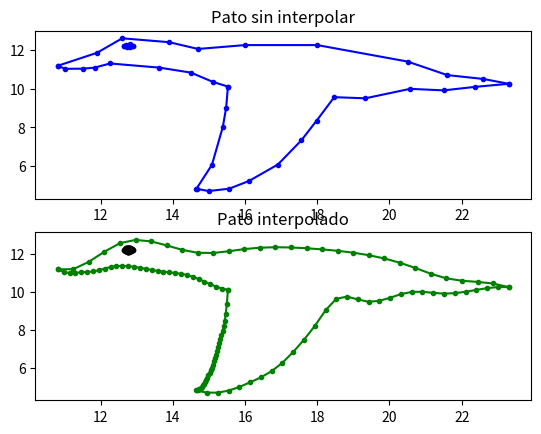

Source code (Python):
import numpy as np
import scipy as sp
import scipy.interpolate
import matplotlib.pyplot as plt

# Generate some random data
x = np.array([10.816,11.9,12.6,13.9,14.7,16,18,20.5,21.6,22.6,23.3]) #ParteSuperior
y = np.array([11.181,11.85,12.6,12.4,12.05,12.25,12.25,11.4,10.7,10.5,10.25])#ParteSuperior

a = np.array([10.817,11.022,11.510,11.834,12.264,13.624,14.499,15.109,15.527])#ParteInferior
b = np.array([11.180,11.023,11.032,11.085,11.3,11.087,10.830,10.350,10.106])#ParteInferior

j = np.array([14.659,15.085,15.387,15.478,15.527])#Ala
k = np.array([4.839,6.067,8.03,9.019,10.106])#Ala

m = np.array([14.65,14.99,15.56,16.11,16.91,17.56,17.98,18.47,19.33,20.57,21.50,22.36,23.30])#Ala
n = np.array([4.83,4.71,4.83,5.23,6.08,7.33,8.34,9.56,9.50,9.99,9.91,10.09,10.25])#Ala

r = np.array([ 12.663,12.700,12.805,12.886])#Ojo
s = np.array([ 12.202,12.279,12.293,12.222])#Ojo

f = np.array([ 12.663,12.720,12.826,12.886])#Ojo
g = np.array([ 12.202,12.130,12.143,12.222])#Ojo
# Interpolate the data using a cubic spline to "new_length" samples
new_length = 30#Se establece el numero de puntos resultantes de la interpolacion de los puntos que van a conformar
new_x = np.linspace(x.min(), x.max(), new_length)#ParteSuperior
new_y = sp.interpolate.interp1d(x, y, kind='cubic')(new_x)#ParteSuperior

new_a = np.linspace(a.min(), a.max(), new_length)#ParteInferior
new_b = sp.interpolate.interp1d(a, b, kind='cubic')(new_a)#ParteInferior

new_j = np.linspace(j.min(), j.max(), new_length)#Ala
new_k = sp.interpolate.interp1d(j, k, kind='cubic')(new_j)#Ala

new_m = np.linspace(m.min(), m.max(), new_length)#Ala
new_n = sp.interpolate.interp1d(m, n, kind='cubic')(new_m)#Ala

new_r = np.linspace(r.min(), r.max(), new_length)#Ala
new_s = sp.interpolate.interp1d(r, s, kind='cubic')(new_r)#Ala

new_f = np.linspace(f.min(), f.max(), new_length)#Ala
new_g = sp.interpolate.interp1d(f, g, kind='cubic')(new_f)#Ala

# Plot the results
plt.figure('Interpolacion Pato')#Crea una ventana titulada "Interpolacion pato"
plt.subplot(2,1,1)#Divide la ventana en dos filas y una columna y ubica la grafica en el primer espacio
plt.plot(x, y, 'b.-')#grafica x y y usando color azul y lineas
plt.plot(a, b, 'b.-')
plt.plot(j, k, 'b.-')
plt.plot(m, n, 'b.-')
plt.plot(r, s, 'b.-')
plt.plot(f, g, 'b.-')
plt.title('Pato sin interpolar')#Establece el titulo de la grafica

plt.subplot(2,1,2)#Divide la ventana en dos filas y una columna y ubica la grafica en el segundo espacio
plt.plot(new_x, new_y, 'g.-')#grafica x y y usando color verde y lineas
plt.plot(new_a, new_b, 'g.-')
plt.plot(new_j, new_k, 'g.-')
plt.plot(new_m, new_n, 'g.-')
plt.plot(new_r, new_s, 'k.-')#grafica x y y usando color negro y lineas
plt.plot(new_f, new_g, 'k.-')
plt.title('Pato interpolado')#Establece el titulo de la grafica

plt.show()#Muestra la ventana 
